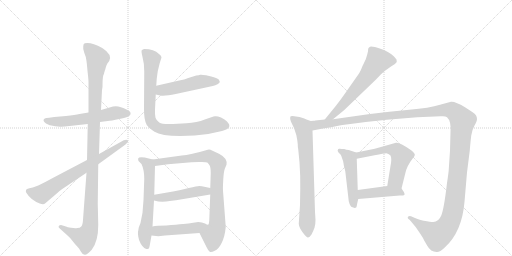
t = 0.00 s
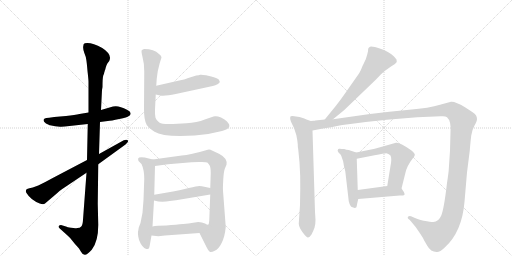
t = 2.48 s
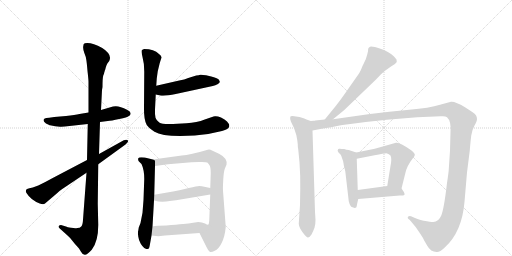
t = 4.96 s
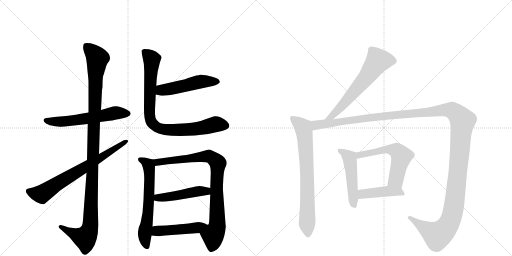
t = 7.44 s
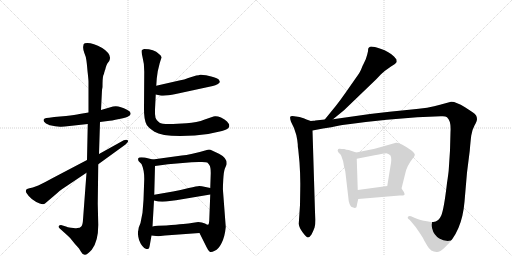
t = 9.93 s
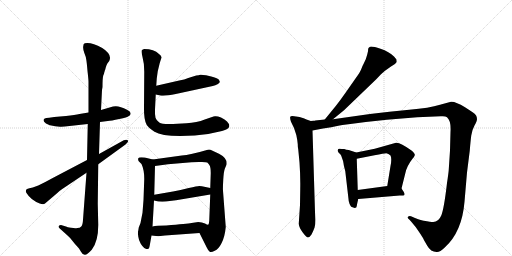
t = 12.41 s

The animated SVG that drew these frames (rendered in a browser with its animation timeline set to each time). Animation: 15 CSS @keyframes rules; one cycle of 12.41 s.

<svg version="1.1" viewBox="0 0 2048 1024" xmlns="http://www.w3.org/2000/svg">
  <g stroke="lightgray" stroke-dasharray="1,1" stroke-width="1" transform="scale(4, 4)">
    <line x1="0" y1="0" x2="256" y2="256"></line>
    <line x1="256" y1="0" x2="0" y2="256"></line>
    <line x1="128" y1="0" x2="128" y2="256"></line>
    <line x1="0" y1="128" x2="256" y2="128"></line>
    <line x1="256" y1="0" x2="512" y2="256"></line>
    <line x1="512" y1="0" x2="256" y2="256"></line>
    <line x1="384" y1="0" x2="384" y2="256"></line>
    <line x1="256" y1="128" x2="512" y2="128"></line>
  </g>
<g transform="scale(1, -1) translate(0, -850)">
   <style type="text/css">
    @keyframes keyframes0 {
      from {
       stroke: black;
       stroke-dashoffset: 585;
       stroke-width: 128;
       }
       66% {
       animation-timing-function: step-end;
       stroke: black;
       stroke-dashoffset: 0;
       stroke-width: 128;
       }
       to {
       stroke: black;
       stroke-width: 1024;
       }
       }
       #make-me-a-hanzi-animation-0 {
         animation: keyframes0 0.726074s both;
         animation-delay: 0.000000s;
         animation-timing-function: linear;
       }
    @keyframes keyframes1 {
      from {
       stroke: black;
       stroke-dashoffset: 1153;
       stroke-width: 128;
       }
       79% {
       animation-timing-function: step-end;
       stroke: black;
       stroke-dashoffset: 0;
       stroke-width: 128;
       }
       to {
       stroke: black;
       stroke-width: 1024;
       }
       }
       #make-me-a-hanzi-animation-1 {
         animation: keyframes1 1.188314s both;
         animation-delay: 0.726074s;
         animation-timing-function: linear;
       }
    @keyframes keyframes2 {
      from {
       stroke: black;
       stroke-dashoffset: 711;
       stroke-width: 128;
       }
       70% {
       animation-timing-function: step-end;
       stroke: black;
       stroke-dashoffset: 0;
       stroke-width: 128;
       }
       to {
       stroke: black;
       stroke-width: 1024;
       }
       }
       #make-me-a-hanzi-animation-2 {
         animation: keyframes2 0.828613s both;
         animation-delay: 1.914388s;
         animation-timing-function: linear;
       }
    @keyframes keyframes3 {
      from {
       stroke: black;
       stroke-dashoffset: 502;
       stroke-width: 128;
       }
       62% {
       animation-timing-function: step-end;
       stroke: black;
       stroke-dashoffset: 0;
       stroke-width: 128;
       }
       to {
       stroke: black;
       stroke-width: 1024;
       }
       }
       #make-me-a-hanzi-animation-3 {
         animation: keyframes3 0.658529s both;
         animation-delay: 2.743001s;
         animation-timing-function: linear;
       }
    @keyframes keyframes4 {
      from {
       stroke: black;
       stroke-dashoffset: 863;
       stroke-width: 128;
       }
       74% {
       animation-timing-function: step-end;
       stroke: black;
       stroke-dashoffset: 0;
       stroke-width: 128;
       }
       to {
       stroke: black;
       stroke-width: 1024;
       }
       }
       #make-me-a-hanzi-animation-4 {
         animation: keyframes4 0.952311s both;
         animation-delay: 3.401530s;
         animation-timing-function: linear;
       }
    @keyframes keyframes5 {
      from {
       stroke: black;
       stroke-dashoffset: 627;
       stroke-width: 128;
       }
       67% {
       animation-timing-function: step-end;
       stroke: black;
       stroke-dashoffset: 0;
       stroke-width: 128;
       }
       to {
       stroke: black;
       stroke-width: 1024;
       }
       }
       #make-me-a-hanzi-animation-5 {
         animation: keyframes5 0.760254s both;
         animation-delay: 4.353841s;
         animation-timing-function: linear;
       }
    @keyframes keyframes6 {
      from {
       stroke: black;
       stroke-dashoffset: 871;
       stroke-width: 128;
       }
       74% {
       animation-timing-function: step-end;
       stroke: black;
       stroke-dashoffset: 0;
       stroke-width: 128;
       }
       to {
       stroke: black;
       stroke-width: 1024;
       }
       }
       #make-me-a-hanzi-animation-6 {
         animation: keyframes6 0.958822s both;
         animation-delay: 5.114095s;
         animation-timing-function: linear;
       }
    @keyframes keyframes7 {
      from {
       stroke: black;
       stroke-dashoffset: 472;
       stroke-width: 128;
       }
       61% {
       animation-timing-function: step-end;
       stroke: black;
       stroke-dashoffset: 0;
       stroke-width: 128;
       }
       to {
       stroke: black;
       stroke-width: 1024;
       }
       }
       #make-me-a-hanzi-animation-7 {
         animation: keyframes7 0.634115s both;
         animation-delay: 6.072917s;
         animation-timing-function: linear;
       }
    @keyframes keyframes8 {
      from {
       stroke: black;
       stroke-dashoffset: 476;
       stroke-width: 128;
       }
       61% {
       animation-timing-function: step-end;
       stroke: black;
       stroke-dashoffset: 0;
       stroke-width: 128;
       }
       to {
       stroke: black;
       stroke-width: 1024;
       }
       }
       #make-me-a-hanzi-animation-8 {
         animation: keyframes8 0.637370s both;
         animation-delay: 6.707031s;
         animation-timing-function: linear;
       }
    @keyframes keyframes9 {
      from {
       stroke: black;
       stroke-dashoffset: 631;
       stroke-width: 128;
       }
       67% {
       animation-timing-function: step-end;
       stroke: black;
       stroke-dashoffset: 0;
       stroke-width: 128;
       }
       to {
       stroke: black;
       stroke-width: 1024;
       }
       }
       #make-me-a-hanzi-animation-9 {
         animation: keyframes9 0.763509s both;
         animation-delay: 7.344401s;
         animation-timing-function: linear;
       }
    @keyframes keyframes10 {
      from {
       stroke: black;
       stroke-dashoffset: 748;
       stroke-width: 128;
       }
       71% {
       animation-timing-function: step-end;
       stroke: black;
       stroke-dashoffset: 0;
       stroke-width: 128;
       }
       to {
       stroke: black;
       stroke-width: 1024;
       }
       }
       #make-me-a-hanzi-animation-10 {
         animation: keyframes10 0.858724s both;
         animation-delay: 8.107910s;
         animation-timing-function: linear;
       }
    @keyframes keyframes11 {
      from {
       stroke: black;
       stroke-dashoffset: 1495;
       stroke-width: 128;
       }
       83% {
       animation-timing-function: step-end;
       stroke: black;
       stroke-dashoffset: 0;
       stroke-width: 128;
       }
       to {
       stroke: black;
       stroke-width: 1024;
       }
       }
       #make-me-a-hanzi-animation-11 {
         animation: keyframes11 1.466634s both;
         animation-delay: 8.966634s;
         animation-timing-function: linear;
       }
    @keyframes keyframes12 {
      from {
       stroke: black;
       stroke-dashoffset: 495;
       stroke-width: 128;
       }
       62% {
       animation-timing-function: step-end;
       stroke: black;
       stroke-dashoffset: 0;
       stroke-width: 128;
       }
       to {
       stroke: black;
       stroke-width: 1024;
       }
       }
       #make-me-a-hanzi-animation-12 {
         animation: keyframes12 0.652832s both;
         animation-delay: 10.433268s;
         animation-timing-function: linear;
       }
    @keyframes keyframes13 {
      from {
       stroke: black;
       stroke-dashoffset: 577;
       stroke-width: 128;
       }
       65% {
       animation-timing-function: step-end;
       stroke: black;
       stroke-dashoffset: 0;
       stroke-width: 128;
       }
       to {
       stroke: black;
       stroke-width: 1024;
       }
       }
       #make-me-a-hanzi-animation-13 {
         animation: keyframes13 0.719564s both;
         animation-delay: 11.086100s;
         animation-timing-function: linear;
       }
    @keyframes keyframes14 {
      from {
       stroke: black;
       stroke-dashoffset: 430;
       stroke-width: 128;
       }
       58% {
       animation-timing-function: step-end;
       stroke: black;
       stroke-dashoffset: 0;
       stroke-width: 128;
       }
       to {
       stroke: black;
       stroke-width: 1024;
       }
       }
       #make-me-a-hanzi-animation-14 {
         animation: keyframes14 0.599935s both;
         animation-delay: 11.805664s;
         animation-timing-function: linear;
       }
</style>
<path d="M 354 400 L 318 394 Q 301 391 264 386 L 217 382 L 197 379 Q 183 379 179 376 Q 167 369 184 356 Q 198 349 200 349 L 221 345 L 240 343 Q 251 342 278 346 L 351 354 L 400 362 L 431 366 Q 444 367 477 374 Q 510 380 515 386 Q 522 389 522 394 Q 525 403 508 411 Q 474 430 452 424 L 404 410 L 354 400 Z" fill="lightgray"></path> 
<path d="M 408 490 L 410 502 Q 410 538 413 548 Q 417 557 417 560 Q 418 562 419 567 Q 421 571 423 580 Q 425 589 430 597 L 437 606 Q 450 632 409 658 Q 364 683 339 677 Q 333 675 333 665 Q 331 656 337 639 Q 344 622 345 612 Q 347 601 350 566 Q 354 531 354 524 L 354 400 L 351 354 L 348 210 L 346 159 L 332 -29 Q 331 -50 325 -56 Q 320 -62 309 -62 Q 301 -64 284 -61 Q 268 -58 267 -57 L 244 -50 Q 238 -50 235 -54 Q 232 -58 239 -64 L 268 -90 Q 282 -102 291 -115 Q 301 -128 309 -136 L 316 -144 L 324 -157 Q 330 -169 339 -169 Q 348 -170 367 -149 Q 393 -116 393 -50 L 391 36 L 393 193 L 396 234 L 400 362 L 404 410 L 408 490 Z" fill="lightgray"></path> 
<path d="M 348 210 L 209 137 Q 186 124 153 108 L 131 100 Q 116 98 108 94 L 104 90 Q 102 83 106 78 Q 123 50 159 36 Q 174 30 180 36 L 227 76 Q 238 87 249 94 L 346 159 L 393 193 L 502 272 Q 516 284 511 289 Q 506 294 495 289 L 396 234 L 348 210 Z" fill="lightgray"></path> 
<path d="M 623 472 L 641 468 Q 660 465 703 474 L 851 506 Q 862 508 870 513 Q 879 518 879 522 Q 880 524 875 532 Q 868 538 845 544 L 824 549 Q 806 552 801 551 Q 796 549 785 548 L 753 538 Q 738 531 717 528 L 625 507 C 596 500 594 479 623 472 Z" fill="lightgray"></path> 
<path d="M 639 598 L 646 620 Q 646 628 636 634 Q 616 654 577 654 Q 571 652 567 649 Q 564 646 570 622 Q 577 597 577 564 L 576 419 Q 575 372 587 350 Q 593 340 618 323 Q 644 306 721 306 L 779 308 Q 832 311 888 326 Q 915 333 917 344 L 917 351 Q 916 355 908 364 Q 900 373 884 380 Q 869 386 860 385 Q 851 384 819 372 Q 788 359 746 357 L 692 354 Q 649 352 637 360 Q 626 367 622 379 Q 619 391 620 412 L 623 472 L 625 507 L 627 536 L 631 565 L 639 598 Z" fill="lightgray"></path> 
<path d="M 579 220 L 565 221 Q 555 221 553 217 Q 551 210 555 205 L 566 194 Q 577 171 577 134 L 574 50 L 570 -1 L 562 -42 L 555 -60 Q 553 -74 552 -77 Q 551 -81 553 -96 Q 555 -112 563 -125 Q 571 -138 577 -142 L 585 -146 Q 591 -146 594 -145 Q 597 -144 600 -126 L 606 -92 L 610 -56 L 616 48 L 617 71 L 620 186 C 621 210 621 210 611 212 L 579 220 Z" fill="lightgray"></path> 
<path d="M 798 -82 L 827 -140 Q 834 -155 839 -157 Q 845 -160 859 -153 Q 874 -147 886 -123 Q 899 -99 903 -58 L 892 87 Q 891 95 893 131 Q 895 166 900 177 L 906 191 Q 911 217 876 235 L 848 248 Q 840 253 831 251 Q 760 230 727 228 L 611 212 C 581 208 590 182 620 186 L 672 193 L 766 201 L 795 202 Q 824 203 829 200 Q 834 196 838 189 Q 843 181 843 158 L 841 98 L 841 72 L 837 -32 Q 836 -46 834 -48 C 829 -78 785 -55 798 -82 Z" fill="lightgray"></path> 
<path d="M 616 48 L 633 44 Q 658 42 679 46 L 704 49 L 841 72 C 871 77 870 92 841 98 L 822 102 Q 805 106 797 106 Q 789 106 755 98 Q 721 90 692 84 L 617 71 C 587 66 587 55 616 48 Z" fill="lightgray"></path> 
<path d="M 606 -92 L 633 -95 L 660 -92 L 798 -82 C 828 -80 864 -50 834 -48 Q 832 -51 820 -44 Q 808 -38 793 -38 L 766 -42 Q 749 -45 665 -52 Q 626 -52 610 -56 C 581 -62 576 -89 606 -92 Z" fill="lightgray"></path> 
<path d="M 1332 373 L 1376 409 L 1505 533 L 1524 553 Q 1532 561 1540 567 L 1564 584 Q 1582 593 1587 602 L 1586 612 L 1576 624 Q 1557 643 1522 655 Q 1487 667 1480 663 L 1475 659 Q 1472 658 1472 645 Q 1470 634 1463 613 L 1455 596 Q 1451 589 1446 576 Q 1442 563 1422 536 L 1380 476 Q 1364 453 1343 426 L 1299 372 C 1280 349 1309 354 1332 373 Z" fill="lightgray"></path> 
<path d="M 1243 366 L 1226 372 Q 1217 377 1198 382 L 1184 384 Q 1164 388 1161 383 Q 1159 377 1164 363 L 1176 338 Q 1187 309 1189 290 L 1191 273 Q 1191 258 1193 252 L 1198 200 Q 1202 145 1201 94 L 1200 30 L 1195 -45 Q 1196 -60 1211 -80 Q 1226 -100 1232 -100 Q 1238 -100 1246 -88 Q 1254 -72 1258 -61 Q 1262 -50 1262 -29 L 1260 2 L 1250 328 C 1249 358 1249 364 1243 366 Z" fill="lightgray"></path> 
<path d="M 1254 367 L 1243 366 C 1213 363 1221 322 1250 328 L 1292 336 Q 1327 341 1353 347 Q 1379 352 1463 362 L 1547 371 L 1669 381 L 1763 385 Q 1781 387 1788 381 Q 1805 366 1802 323 L 1800 248 L 1795 172 Q 1795 168 1791 138 L 1788 118 Q 1776 14 1765 -12 Q 1754 -38 1733 -38 Q 1723 -38 1695 -33 Q 1688 -33 1660 -22 L 1644 -15 Q 1637 -12 1632 -17 Q 1628 -22 1638 -29 L 1646 -38 Q 1664 -58 1677 -79 Q 1691 -100 1693 -104 Q 1695 -109 1709 -133 Q 1723 -158 1746 -158 Q 1758 -160 1779 -140 Q 1848 -78 1858 43 L 1868 160 L 1879 247 Q 1882 285 1885 308 Q 1888 330 1898 348 Q 1908 366 1908 373 Q 1908 380 1905 387 Q 1903 393 1883 406 L 1860 421 Q 1821 445 1804 443 L 1760 431 Q 1718 418 1637 411 Q 1557 404 1480 394 L 1332 373 L 1299 372 L 1261 368 Q 1260 367 1254 367 Z" fill="lightgray"></path> 
<path d="M 1425 240 L 1395 250 Q 1385 251 1377 254 Q 1366 254 1359 255 Q 1353 256 1352 252 Q 1348 248 1354 240 L 1362 232 Q 1365 229 1368 218 Q 1373 206 1374 197 Q 1375 188 1377 181 L 1381 166 L 1394 54 Q 1394 45 1398 35 Q 1403 24 1405 23 Q 1408 21 1419 18 Q 1427 18 1427 26 Q 1428 34 1433 54 L 1431 90 L 1427 215 C 1426 240 1426 240 1425 240 Z" fill="lightgray"></path> 
<path d="M 1606 96 L 1621 156 Q 1627 186 1650 215 Q 1657 222 1659 229 Q 1661 236 1646 248 Q 1599 282 1584 279 L 1499 255 L 1425 240 C 1396 234 1398 209 1427 215 L 1498 229 Q 1537 237 1545 237 Q 1554 236 1562 228 Q 1568 216 1562 186 L 1549 106 C 1544 76 1599 67 1606 96 Z" fill="lightgray"></path> 
<path d="M 1433 54 L 1599 68 L 1612 68 Q 1627 68 1606 96 C 1594 112 1579 110 1549 106 L 1431 90 C 1401 86 1403 51 1433 54 Z" fill="lightgray"></path> 
      <clipPath id="make-me-a-hanzi-clip-0">
      <path d="M 354 400 L 318 394 Q 301 391 264 386 L 217 382 L 197 379 Q 183 379 179 376 Q 167 369 184 356 Q 198 349 200 349 L 221 345 L 240 343 Q 251 342 278 346 L 351 354 L 400 362 L 431 366 Q 444 367 477 374 Q 510 380 515 386 Q 522 389 522 394 Q 525 403 508 411 Q 474 430 452 424 L 404 410 L 354 400 Z" fill="lightgray"></path>
      </clipPath>
      <path clip-path="url(#make-me-a-hanzi-clip-0)" d="M 185 367 L 267 365 L 467 399 L 511 396 " fill="none" id="make-me-a-hanzi-animation-0" stroke-dasharray="457 914" stroke-linecap="round"></path>

      <clipPath id="make-me-a-hanzi-clip-1">
      <path d="M 408 490 L 410 502 Q 410 538 413 548 Q 417 557 417 560 Q 418 562 419 567 Q 421 571 423 580 Q 425 589 430 597 L 437 606 Q 450 632 409 658 Q 364 683 339 677 Q 333 675 333 665 Q 331 656 337 639 Q 344 622 345 612 Q 347 601 350 566 Q 354 531 354 524 L 354 400 L 351 354 L 348 210 L 346 159 L 332 -29 Q 331 -50 325 -56 Q 320 -62 309 -62 Q 301 -64 284 -61 Q 268 -58 267 -57 L 244 -50 Q 238 -50 235 -54 Q 232 -58 239 -64 L 268 -90 Q 282 -102 291 -115 Q 301 -128 309 -136 L 316 -144 L 324 -157 Q 330 -169 339 -169 Q 348 -170 367 -149 Q 393 -116 393 -50 L 391 36 L 393 193 L 396 234 L 400 362 L 404 410 L 408 490 Z" fill="lightgray"></path>
      </clipPath>
      <path clip-path="url(#make-me-a-hanzi-clip-1)" d="M 346 666 L 390 617 L 382 559 L 361 -58 L 351 -86 L 338 -101 L 242 -57 " fill="none" id="make-me-a-hanzi-animation-1" stroke-dasharray="1025 2050" stroke-linecap="round"></path>

      <clipPath id="make-me-a-hanzi-clip-2">
      <path d="M 348 210 L 209 137 Q 186 124 153 108 L 131 100 Q 116 98 108 94 L 104 90 Q 102 83 106 78 Q 123 50 159 36 Q 174 30 180 36 L 227 76 Q 238 87 249 94 L 346 159 L 393 193 L 502 272 Q 516 284 511 289 Q 506 294 495 289 L 396 234 L 348 210 Z" fill="lightgray"></path>
      </clipPath>
      <path clip-path="url(#make-me-a-hanzi-clip-2)" d="M 113 85 L 166 73 L 506 285 " fill="none" id="make-me-a-hanzi-animation-2" stroke-dasharray="583 1166" stroke-linecap="round"></path>

      <clipPath id="make-me-a-hanzi-clip-3">
      <path d="M 623 472 L 641 468 Q 660 465 703 474 L 851 506 Q 862 508 870 513 Q 879 518 879 522 Q 880 524 875 532 Q 868 538 845 544 L 824 549 Q 806 552 801 551 Q 796 549 785 548 L 753 538 Q 738 531 717 528 L 625 507 C 596 500 594 479 623 472 Z" fill="lightgray"></path>
      </clipPath>
      <path clip-path="url(#make-me-a-hanzi-clip-3)" d="M 629 478 L 653 491 L 788 521 L 868 524 " fill="none" id="make-me-a-hanzi-animation-3" stroke-dasharray="374 748" stroke-linecap="round"></path>

      <clipPath id="make-me-a-hanzi-clip-4">
      <path d="M 639 598 L 646 620 Q 646 628 636 634 Q 616 654 577 654 Q 571 652 567 649 Q 564 646 570 622 Q 577 597 577 564 L 576 419 Q 575 372 587 350 Q 593 340 618 323 Q 644 306 721 306 L 779 308 Q 832 311 888 326 Q 915 333 917 344 L 917 351 Q 916 355 908 364 Q 900 373 884 380 Q 869 386 860 385 Q 851 384 819 372 Q 788 359 746 357 L 692 354 Q 649 352 637 360 Q 626 367 622 379 Q 619 391 620 412 L 623 472 L 625 507 L 627 536 L 631 565 L 639 598 Z" fill="lightgray"></path>
      </clipPath>
      <path clip-path="url(#make-me-a-hanzi-clip-4)" d="M 576 644 L 608 613 L 597 410 L 601 371 L 622 344 L 648 334 L 692 329 L 785 334 L 863 353 L 903 348 " fill="none" id="make-me-a-hanzi-animation-4" stroke-dasharray="735 1470" stroke-linecap="round"></path>

      <clipPath id="make-me-a-hanzi-clip-5">
      <path d="M 579 220 L 565 221 Q 555 221 553 217 Q 551 210 555 205 L 566 194 Q 577 171 577 134 L 574 50 L 570 -1 L 562 -42 L 555 -60 Q 553 -74 552 -77 Q 551 -81 553 -96 Q 555 -112 563 -125 Q 571 -138 577 -142 L 585 -146 Q 591 -146 594 -145 Q 597 -144 600 -126 L 606 -92 L 610 -56 L 616 48 L 617 71 L 620 186 C 621 210 621 210 611 212 L 579 220 Z" fill="lightgray"></path>
      </clipPath>
      <path clip-path="url(#make-me-a-hanzi-clip-5)" d="M 561 212 L 590 195 L 596 179 L 595 42 L 579 -87 L 589 -139 " fill="none" id="make-me-a-hanzi-animation-5" stroke-dasharray="499 998" stroke-linecap="round"></path>

      <clipPath id="make-me-a-hanzi-clip-6">
      <path d="M 798 -82 L 827 -140 Q 834 -155 839 -157 Q 845 -160 859 -153 Q 874 -147 886 -123 Q 899 -99 903 -58 L 892 87 Q 891 95 893 131 Q 895 166 900 177 L 906 191 Q 911 217 876 235 L 848 248 Q 840 253 831 251 Q 760 230 727 228 L 611 212 C 581 208 590 182 620 186 L 672 193 L 766 201 L 795 202 Q 824 203 829 200 Q 834 196 838 189 Q 843 181 843 158 L 841 98 L 841 72 L 837 -32 Q 836 -46 834 -48 C 829 -78 785 -55 798 -82 Z" fill="lightgray"></path>
      </clipPath>
      <path clip-path="url(#make-me-a-hanzi-clip-6)" d="M 619 207 L 629 201 L 828 226 L 844 222 L 872 197 L 866 90 L 869 -53 L 852 -92 L 853 -113 L 844 -147 " fill="none" id="make-me-a-hanzi-animation-6" stroke-dasharray="743 1486" stroke-linecap="round"></path>

      <clipPath id="make-me-a-hanzi-clip-7">
      <path d="M 616 48 L 633 44 Q 658 42 679 46 L 704 49 L 841 72 C 871 77 870 92 841 98 L 822 102 Q 805 106 797 106 Q 789 106 755 98 Q 721 90 692 84 L 617 71 C 587 66 587 55 616 48 Z" fill="lightgray"></path>
      </clipPath>
      <path clip-path="url(#make-me-a-hanzi-clip-7)" d="M 622 54 L 835 92 " fill="none" id="make-me-a-hanzi-animation-7" stroke-dasharray="344 688" stroke-linecap="round"></path>

      <clipPath id="make-me-a-hanzi-clip-8">
      <path d="M 606 -92 L 633 -95 L 660 -92 L 798 -82 C 828 -80 864 -50 834 -48 Q 832 -51 820 -44 Q 808 -38 793 -38 L 766 -42 Q 749 -45 665 -52 Q 626 -52 610 -56 C 581 -62 576 -89 606 -92 Z" fill="lightgray"></path>
      </clipPath>
      <path clip-path="url(#make-me-a-hanzi-clip-8)" d="M 613 -87 L 629 -74 L 758 -65 L 826 -49 " fill="none" id="make-me-a-hanzi-animation-8" stroke-dasharray="348 696" stroke-linecap="round"></path>

      <clipPath id="make-me-a-hanzi-clip-9">
      <path d="M 1332 373 L 1376 409 L 1505 533 L 1524 553 Q 1532 561 1540 567 L 1564 584 Q 1582 593 1587 602 L 1586 612 L 1576 624 Q 1557 643 1522 655 Q 1487 667 1480 663 L 1475 659 Q 1472 658 1472 645 Q 1470 634 1463 613 L 1455 596 Q 1451 589 1446 576 Q 1442 563 1422 536 L 1380 476 Q 1364 453 1343 426 L 1299 372 C 1280 349 1309 354 1332 373 Z" fill="lightgray"></path>
      </clipPath>
      <path clip-path="url(#make-me-a-hanzi-clip-9)" d="M 1574 606 L 1510 605 L 1466 541 L 1369 427 L 1330 387 L 1304 377 " fill="none" id="make-me-a-hanzi-animation-9" stroke-dasharray="503 1006" stroke-linecap="round"></path>

      <clipPath id="make-me-a-hanzi-clip-10">
      <path d="M 1243 366 L 1226 372 Q 1217 377 1198 382 L 1184 384 Q 1164 388 1161 383 Q 1159 377 1164 363 L 1176 338 Q 1187 309 1189 290 L 1191 273 Q 1191 258 1193 252 L 1198 200 Q 1202 145 1201 94 L 1200 30 L 1195 -45 Q 1196 -60 1211 -80 Q 1226 -100 1232 -100 Q 1238 -100 1246 -88 Q 1254 -72 1258 -61 Q 1262 -50 1262 -29 L 1260 2 L 1250 328 C 1249 358 1249 364 1243 366 Z" fill="lightgray"></path>
      </clipPath>
      <path clip-path="url(#make-me-a-hanzi-clip-10)" d="M 1167 379 L 1213 340 L 1218 319 L 1227 178 L 1232 -91 " fill="none" id="make-me-a-hanzi-animation-10" stroke-dasharray="620 1240" stroke-linecap="round"></path>

      <clipPath id="make-me-a-hanzi-clip-11">
      <path d="M 1254 367 L 1243 366 C 1213 363 1221 322 1250 328 L 1292 336 Q 1327 341 1353 347 Q 1379 352 1463 362 L 1547 371 L 1669 381 L 1763 385 Q 1781 387 1788 381 Q 1805 366 1802 323 L 1800 248 L 1795 172 Q 1795 168 1791 138 L 1788 118 Q 1776 14 1765 -12 Q 1754 -38 1733 -38 Q 1723 -38 1695 -33 Q 1688 -33 1660 -22 L 1644 -15 Q 1637 -12 1632 -17 Q 1628 -22 1638 -29 L 1646 -38 Q 1664 -58 1677 -79 Q 1691 -100 1693 -104 Q 1695 -109 1709 -133 Q 1723 -158 1746 -158 Q 1758 -160 1779 -140 Q 1848 -78 1858 43 L 1868 160 L 1879 247 Q 1882 285 1885 308 Q 1888 330 1898 348 Q 1908 366 1908 373 Q 1908 380 1905 387 Q 1903 393 1883 406 L 1860 421 Q 1821 445 1804 443 L 1760 431 Q 1718 418 1637 411 Q 1557 404 1480 394 L 1332 373 L 1299 372 L 1261 368 Q 1260 367 1254 367 Z" fill="lightgray"></path>
      </clipPath>
      <path clip-path="url(#make-me-a-hanzi-clip-11)" d="M 1249 361 L 1264 349 L 1505 383 L 1789 411 L 1810 408 L 1831 392 L 1850 363 L 1818 38 L 1800 -35 L 1780 -67 L 1749 -91 L 1639 -21 " fill="none" id="make-me-a-hanzi-animation-11" stroke-dasharray="1367 2734" stroke-linecap="round"></path>

      <clipPath id="make-me-a-hanzi-clip-12">
      <path d="M 1425 240 L 1395 250 Q 1385 251 1377 254 Q 1366 254 1359 255 Q 1353 256 1352 252 Q 1348 248 1354 240 L 1362 232 Q 1365 229 1368 218 Q 1373 206 1374 197 Q 1375 188 1377 181 L 1381 166 L 1394 54 Q 1394 45 1398 35 Q 1403 24 1405 23 Q 1408 21 1419 18 Q 1427 18 1427 26 Q 1428 34 1433 54 L 1431 90 L 1427 215 C 1426 240 1426 240 1425 240 Z" fill="lightgray"></path>
      </clipPath>
      <path clip-path="url(#make-me-a-hanzi-clip-12)" d="M 1358 247 L 1398 219 L 1415 30 " fill="none" id="make-me-a-hanzi-animation-12" stroke-dasharray="367 734" stroke-linecap="round"></path>

      <clipPath id="make-me-a-hanzi-clip-13">
      <path d="M 1606 96 L 1621 156 Q 1627 186 1650 215 Q 1657 222 1659 229 Q 1661 236 1646 248 Q 1599 282 1584 279 L 1499 255 L 1425 240 C 1396 234 1398 209 1427 215 L 1498 229 Q 1537 237 1545 237 Q 1554 236 1562 228 Q 1568 216 1562 186 L 1549 106 C 1544 76 1599 67 1606 96 Z" fill="lightgray"></path>
      </clipPath>
      <path clip-path="url(#make-me-a-hanzi-clip-13)" d="M 1433 222 L 1438 230 L 1539 252 L 1587 248 L 1606 225 L 1584 131 L 1557 111 " fill="none" id="make-me-a-hanzi-animation-13" stroke-dasharray="449 898" stroke-linecap="round"></path>

      <clipPath id="make-me-a-hanzi-clip-14">
      <path d="M 1433 54 L 1599 68 L 1612 68 Q 1627 68 1606 96 C 1594 112 1579 110 1549 106 L 1431 90 C 1401 86 1403 51 1433 54 Z" fill="lightgray"></path>
      </clipPath>
      <path clip-path="url(#make-me-a-hanzi-clip-14)" d="M 1440 60 L 1449 73 L 1469 76 L 1553 85 L 1606 80 " fill="none" id="make-me-a-hanzi-animation-14" stroke-dasharray="302 604" stroke-linecap="round"></path>

</g>
</svg>
